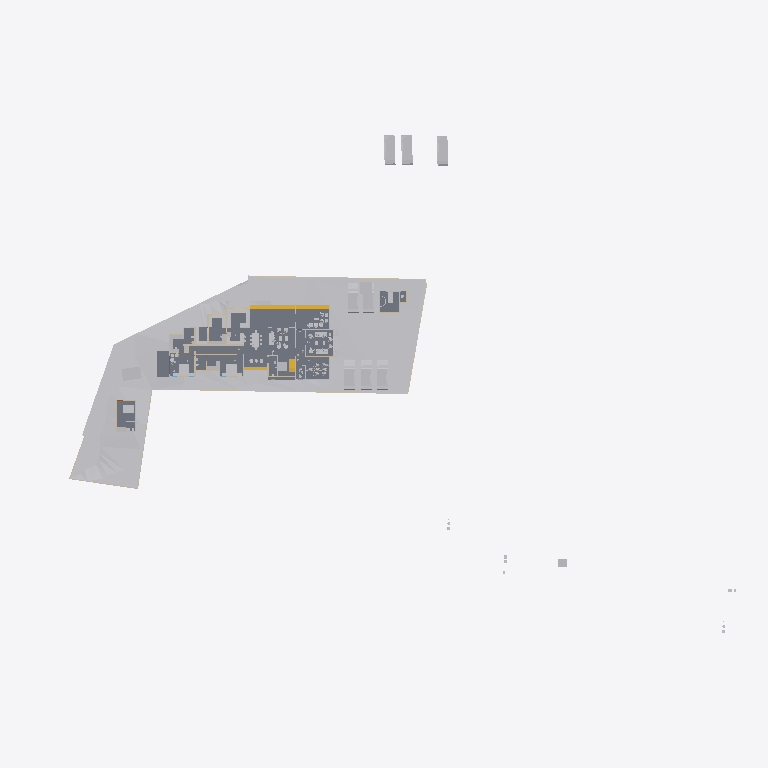
Plan cut of the same IFC building model at storey 'Roof' (level 0.00 m, cut at 1.40 m), seen from above with north up, elements coloured by IFC class: 37 other elements (light grey), 17 walls (beige), 5 slabs (grey), 4 stair flights (yellow). Cut surfaces are drawn darker.
Extent 123.3 m × 86.4 m × 18.0 m (x, y, z). Storeys (7): Road Level at 0.00 m; Concept at 0.00 m; Existing at 0.00 m; Roof at 0.00 m; Area at 0.00 m; GF at 0.45 m; FF at 3.45 m. Elements (378): 114 IfcWall, 97 IfcFurniture, 53 IfcBuildingElementProxy, 33 IfcDoor, 31 IfcSanitaryTerminal, 16 IfcWindow, 8 IfcVehicle, 7 IfcSlab, 6 IfcRoof, 6 IfcStairFlight, 2 IfcGeographicElement, 2 IfcRailing.

HEADER;
FILE_DESCRIPTION(('ViewDefinition[DesignTransferView]'),'2;1');
FILE_NAME('Jailani.ifc','2025-12-17T16:34:54+05:30',(''),(''),'IfcOpenShell 0.8.4','Bonsai 0.8.4','Nobody');
FILE_SCHEMA(('IFC4X3'));
ENDSEC;
DATA;
#1=IFCPROJECT('1rEyq$MlvDVO9q4X_6O_vh',$,'My Project',$,$,$,$,(#14,#26),#9);
#31=IFCSITE('2ymv4STDrDCBgdvlSnG91s',$,'My Site',$,$,#54,$,$,$,$,$,$,$,$);
#37=IFCBUILDING('0WCwdFWaT3fvN6dYFJV0G3',$,'My Building',$,$,#60,$,$,$,$,$,$);
#43=IFCBUILDINGSTOREY('3glIUxBxj019WI9WL2_LBp',$,'Road Level',$,$,#66,$,$,$,$);
#2091=IFCBUILDINGSTOREY('0gksAyAJzF1eVdNHxF82jx',$,'GF',$,$,#2111,$,$,$,$);
#9684=IFCBUILDINGSTOREY('0GW8AoQ6z9OfFkHNDnUrmB',$,'FF',$,$,#79158,$,$,$,$);
#36449=IFCBUILDINGSTOREY('08MXqDc890wx$ikiXcsfjl',$,'Concept',$,$,#36465,$,$,$,$);
#37612=IFCBUILDINGSTOREY('3FqJSqHaz8MQtwN4CzJUgT',$,'Existing',$,$,#37627,$,$,$,$);
#39460=IFCBUILDINGSTOREY('2$v9ldK6P2VucsJp$wo$TV',$,'Roof',$,$,#39475,$,$,$,$);
#119304=IFCBUILDINGSTOREY('0qBaI9Ey94591kdt6C2Jnr',$,'Area',$,$,#119319,$,$,$,$);
#1788=IFCGEOGRAPHICELEMENT('2G7_FUH1TFnfA2p0BceQCt',$,'Site',$,$,#100204,#1804,$,.TERRAIN.);
#4726=IFCSLAB('2FiUBYKgX14Ok5pfpzPww9',$,'Slab',$,$,#104282,#4737,$,$);
#44400=IFCGEOGRAPHICELEMENT('1ijp4spyP8GBGp3uN8hwYJ',$,'Grass',$,$,#44458,#44410,$,.VEGETATION.);
#100712=IFCSLAB('1DsvWWCbL7cANGjESzliI9',$,'Slab',$,$,#121449,#100733,$,$);
#100672=IFCSLAB('0rsLiG2dbCD8BwexqTqqYU',$,'Slab',$,$,#121454,#100693,$,$);
#119444=IFCSLAB('1HaPt$rVH898ahLpgi_hqp',$,'Slab',$,$,#121464,#119465,$,$);
#119404=IFCSLAB('1aZu1s_$9FNPL98$qgJvat',$,'Slab',$,$,#121459,#119425,$,$);
#41410=IFCVEHICLE('0vgVxzNb92ZxtGg52SdjXf',$,'Vehicle',$,$,#104123,#41423,$,$);
#41382=IFCVEHICLE('1IZ4nX7e53bPYukwIgWlwk',$,'Vehicle',$,$,#104118,#41395,$,$);
#42195=IFCVEHICLE('3MkhLELVLDs8uvUp6MaLNE',$,'Vehicle',$,$,#104128,#42208,$,$);
#40568=IFCVEHICLE('3YADKfQzbBmOkqjeAW8eZC',$,'Vehicle',$,$,#41076,#40581,$,$);
#40601=IFCVEHICLE('2n0InfZ3983xlP1tLNpSFe',$,'Vehicle',$,$,#41081,#40614,$,$);
#40247=IFCVEHICLE('1o80UYAPX4cRrso8iBSkYA',$,'Vehicle',$,$,#41071,#40260,$,$);
#103859=IFCVEHICLE('0Rj7kGn8PAKQhJ_nG_1K0p',$,'Vehicle',$,$,#104178,#103872,$,$);
#82694=IFCVEHICLE('1WbX0ZaZv1EAj6UxZaEAuW',$,'Vehicle',$,$,#104133,#82707,$,$);
#4239=IFCBUILDINGELEMENTPROXY('3q7lNd2p17oe3AMat8N37d',$,'Toilet 2',$,$,#81645,#4249,$,.COMPLEX.);
#117188=IFCSTAIRFLIGHT('28ZoyOiSz75w_lwgbpSsXK',$,'StairFlight',$,$,#117322,#117264,$,2,1,0.150000005960464,0.0900000035762787,$);
#4250=IFCBUILDINGELEMENTPROXY('3toYnKI0v7vRY5ZvUmLVDd',$,'Toilet1',$,$,#81650,#4260,$,.COMPLEX.);
#55484=IFCFURNITURE('3TkWbzkAX1QAVy26F4DON4',$,'Furniture',$,$,#116000,#55497,$,$);
#116897=IFCSTAIRFLIGHT('26dIN7ntT4SuqmzpxmP9Xh',$,'StairFlight',$,$,#117078,#116977,$,2,1,0.150000005960464,0.0900000035762787,.STRAIGHT.);
#48553=IFCFURNITURE('2Ze14ZEU9CiBG9_AhI5DIZ',$,'Furniture',$,$,#116005,#48562,$,$);
#55457=IFCFURNITURE('0V6hxvZwXE6hVLVUBmKQZG',$,'Furniture',$,$,#121093,#55466,$,$);
#75308=IFCWALL('0aRmjp_Qf6AeBX3Xe9lqsI',$,'Wall',$,$,#112538,#75319,$,$);
#101745=IFCFURNITURE('3hoLwjlaj1bx3MhQhdoDlQ',$,'Furniture',$,$,#102113,#101774,$,$);
#3370=IFCWALL('0xoPJC_XvDxeOzIZpSQWPO',$,'Wall',$,$,#35160,#3381,$,$);
#80165=IFCTRANSPORTELEMENT('3e3Q4k1592$RuhbEiGY1JY',$,'TransportElement',$,$,#85928,#80195,$,$);
#60594=IFCSTAIRFLIGHT('3K6s0TXK14hg3GYNy0Q3Ew',$,'StairFlight',$,$,#123051,#60602,$,7,6,0.160000000681196,0.150000005960464,.STRAIGHT.);
#56306=IFCFURNITURE('1_EYla0VL98hdUWu1GNTXR',$,'Furniture',$,$,#120184,#56317,$,$);
#3433=IFCWALL('2gqgdNokT89Rrmjq1x$gkt',$,'Wall',$,$,#35105,#3444,$,$);
#23555=IFCTRANSPORTELEMENT('10_X8X5DHBYv3U3r1ASSTk',$,'TransportElement',$,$,#35085,#23564,$,$);
#2632=IFCWALL('1hiIP0I5r0ZAybbUAFoviW',$,'Wall',$,$,#112940,#2638,$,$);
#3190=IFCWALL('193oymhqH3WPw9ieWVOFsJ',$,'Wall',$,$,#36281,#3201,$,$);
#117079=IFCSTAIRFLIGHT('0wwefDXsDEhufwaO7vO8Bx',$,'StairFlight',$,$,#117317,#117149,$,2,1,0.150000005960464,0.0900000035762787,.STRAIGHT.);
#56276=IFCFURNITURE('2vLizZk7fBbeZGzZ1jCZw5',$,'Furniture',$,$,#120179,#56287,$,$);
#2457=IFCWALL('38EbZ7mAL5TfofCc1aVwCP',$,'Wall',$,$,#113131,#2463,$,$);
#102477=IFCFURNITURE('3epe7VZw5Bdw8FKqcPZS7s',$,'Furniture',$,$,#104108,#102507,$,$);
#91504=IFCFURNITURE('16bqPFk7X3fwBdom6ECqxL',$,'Furniture',$,$,#120204,#91515,$,$);
#2607=IFCWALL('0hLi5deXP5Zfo$NOtNZznY',$,'Wall',$,$,#112989,#2613,$,$);
#74767=IFCWALL('0PfuzQe8PDVgwkyTxt9HLX',$,'Wall',$,$,#120702,#74778,$,$);
#48220=IFCFURNITURE('1QWqY1IIrEJwc5UsSxSNE6',$,'Furniture',$,$,#113934,#48233,$,$);
#108039=IFCFURNITURE('0e54xT6uTFtgyiknJrgO26',$,'Furniture',$,$,#120234,#108050,$,$);
#108669=IFCFURNITURE('3bCYOyBxHA5AHLAMUemJi_',$,'Furniture',$,$,#120854,#108680,$,$);
#106585=IFCFURNITURE('1euKBichrDpuMcuOc3YKnc',$,'Furniture',$,$,#120189,#106596,$,$);
#108787=IFCFURNITURE('0R0nJhEQD7teYa2$PIecHO',$,'Furniture',$,$,#120194,#108798,$,$);
#96889=IFCFURNITURE('0vSkcro912JR$kB$WM69H4',$,'Furniture',$,$,#120199,#96900,$,$);
#6030=IFCFURNITURE('3gD11dh7T2SPAde6fVBVr4',$,'Furniture',$,$,#102358,#6043,$,$);
#89686=IFCFURNITURE('13ALM621n4AfCK13kNr2ii',$,'Furniture',$,$,#102363,#89699,$,$);
#91254=IFCWALL('1G4ZGs46D6h8NSP8wZK7Mf',$,'Wall',$,$,#111593,#91265,$,$);
#56246=IFCFURNITURE('2mj$BvRbP1f9_7V7W1oVwT',$,'Furniture',$,$,#120269,#56257,$,$);
#95662=IFCFURNITURE('27hWn$oSn4quXDvk$_jaZG',$,'Furniture',$,$,#120254,#95673,$,$);
#92229=IFCWALL('3xRq$DcULFeQXxWiBIfq7y',$,'Wall',$,$,#113059,#92240,$,$);
#2582=IFCWALL('3AhfTEAr96zBOu2JT1DiVf',$,'Wall',$,$,#113113,#2588,$,$);
#57053=IFCFURNITURE('2BepyqesL86OgduNsO02sh',$,'Furniture',$,$,#120154,#57064,$,$);
#56707=IFCFURNITURE('3vVXXivcj3cuUgfA$Fo3Wy',$,'Furniture',$,$,#120149,#56718,$,$);
#119773=IFCFURNITURE('2r_AIZo5D5QuP0U2TnkfKP',$,'Furniture',$,$,#120279,#119784,$,$);
#2407=IFCWALL('1wqYISk15EtxPgF1WYwVVh',$,'Wall',$,$,#100330,#2413,$,$);
#56164=IFCFURNITURE('1NDOqTkPT45hXxPi7JQfG6',$,'Furniture',$,$,#120209,#56175,$,$);
#100281=IFCWALL('2fzXKGPWP48uyMaTiY3vHW',$,'Wall',$,$,#100427,#100292,$,$);
#73692=IFCWALL('0NFDUSK41CyhhmKQii$1su',$,'Wall',$,$,#112599,#73703,$,$);
#86870=IFCWALL('1_fX$FEwXFLOJR8rOkkV$4',$,'Wall',$,$,#111473,#86881,$,$);
#116495=IFCFURNITURE('3mttx6DFz3yusfM$dud0Ke',$,'Furniture',$,$,#120274,#116506,$,$);
#86840=IFCWALL('1zaCosLNjApxxIMARr_CVV',$,'Wall',$,$,#111478,#86851,$,$);
#59578=IFCWALL('18OzynGbzFkxUyJxJqUeri',$,'Wall',$,$,#114950,#59589,$,$);
ENDSEC;
